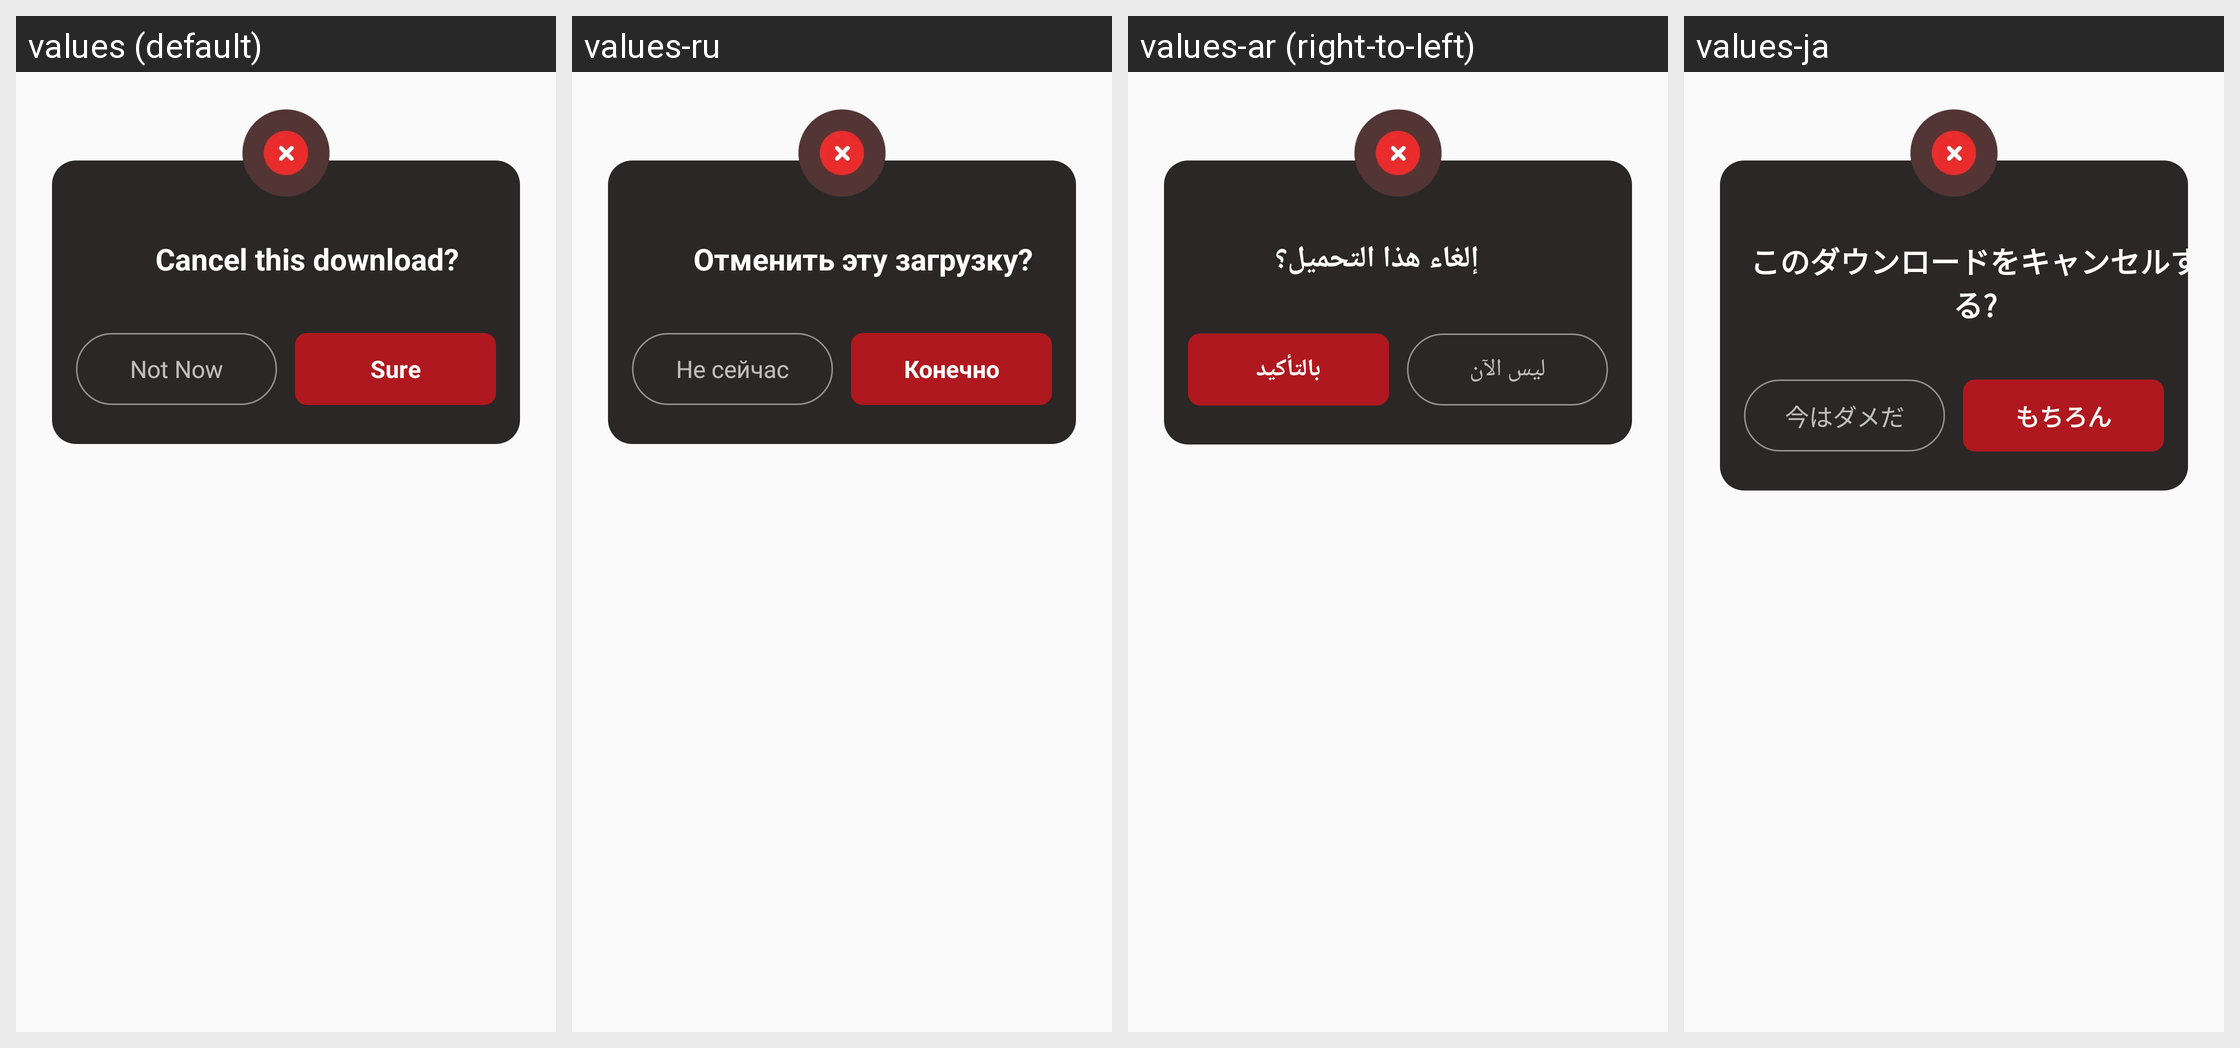

Translations of the strings shown on this Android screen, per locale in the grid:
Android screen res/layout/dialog_download_cancel.xml rendered under 4 locales, left to right: values (default), values-ru, values-ar (right-to-left), values-ja. Device: Nexus 5 (rendered at 1080×1920; each locale shown at half size, 540×960, under a caption strip naming it); theme Theme.Video_download.
Other locales in the repository, not shown: values-de, values-en, values-es, values-fil, values-fr, values-hi, values-in, values-it, values-ko, values-ms, values-pt, values-th, values-tr, values-ur, values-zh, values-zh-rTW.
Strings drawn on this screen, with the default value and each locale's value (text and hints the layout hard-codes, and strings that could not be matched under every locale, appear in the picture but are not listed):

cancel_download
  values: Cancel this download?
  values-ru: Отменить эту загрузку?
  values-ar: إلغاء هذا التحميل؟
  values-ja: このダウンロードをキャンセルする?

now
  values: Not Now
  values-ru: Не сейчас
  values-ar: ليس الآن
  values-ja: 今はダメだ

Sure
  values: Sure
  values-ru: Конечно
  values-ar: بالتأكيد
  values-ja: もちろん
